Labelled photos from "Dataset-TSTH", an image-classification folder in CRISTIANNICOLASTAMBUNAN12/Dataset-TSTH. The possible labels are: sehat, tidak sehat.

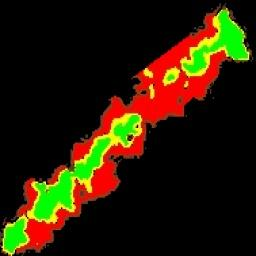
Label: tidak sehat

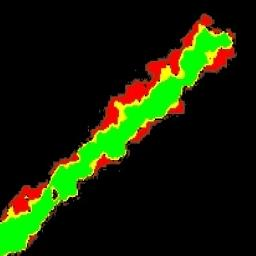
Label: sehat

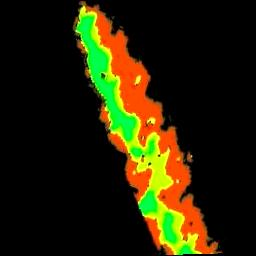
Label: tidak sehat

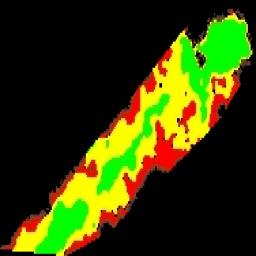
Label: sehat

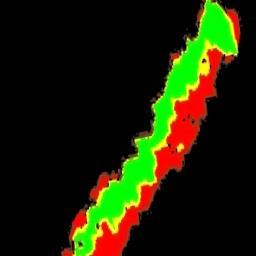
Label: tidak sehat

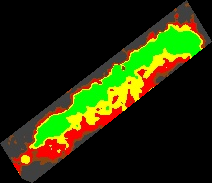
Label: sehat
